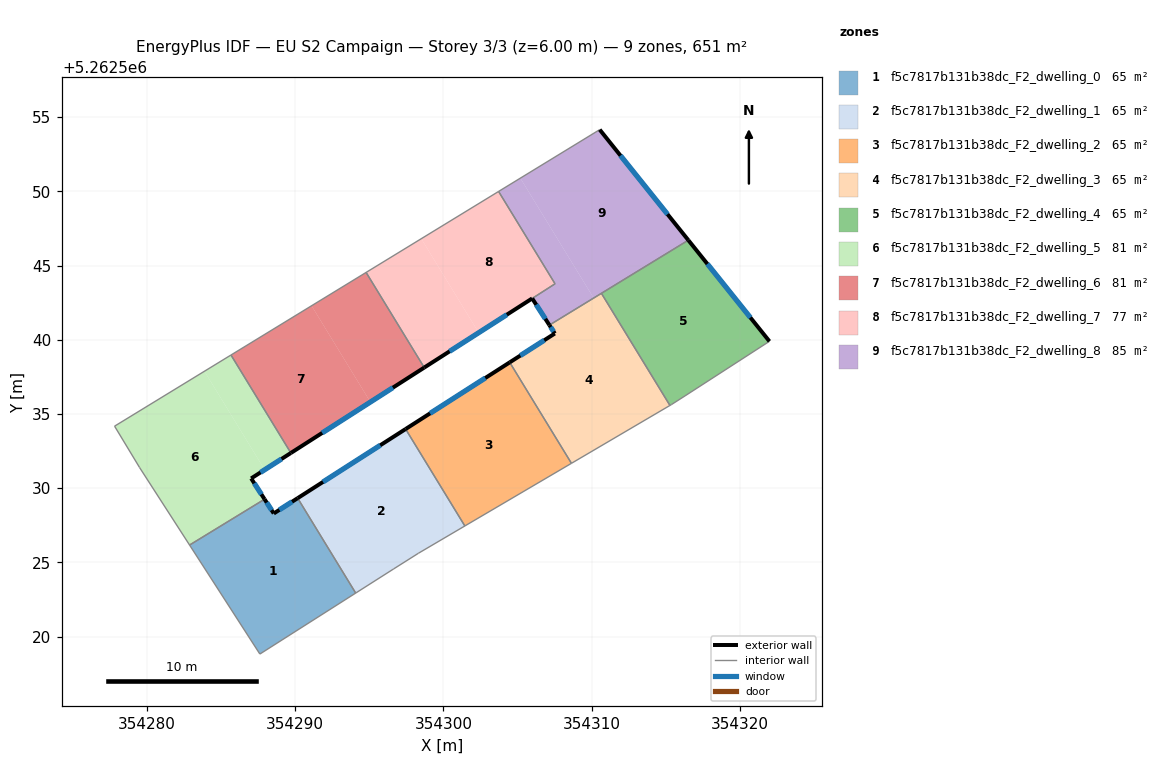
=== STOREY PLAN SPEC (per zone: floor XY polygon, exterior-wall plan segments, windows/doors) ===
zone 1: f5c7817b131b38dc_F2_dwelling_0  (65.1 m²)
  floor: (354290.18, 5262529.33) (354294.09, 5262522.93) (354287.64, 5262518.82) (354282.90, 5262526.17) (354287.95, 5262529.26) (354288.57, 5262528.30)
  exterior wall: (354288.57, 5262528.30) – (354287.95, 5262529.26)  [1.1 m]
    window: (354288.43, 5262528.52) – (354288.10, 5262529.03)  [1.0 m²]
  exterior wall: (354290.18, 5262529.33) – (354288.57, 5262528.30)  [1.9 m]
    window: (354289.80, 5262529.09) – (354288.95, 5262528.54)  [1.6 m²]
  interior walls: 4
zone 2: f5c7817b131b38dc_F2_dwelling_1  (65.1 m²)
  floor: (354297.46, 5262533.99) (354301.45, 5262527.46) (354298.33, 5262525.62) (354296.65, 5262524.56) (354294.09, 5262522.93) (354290.18, 5262529.33)
  exterior wall: (354297.46, 5262533.99) – (354290.18, 5262529.33)  [8.6 m]
    window: (354295.75, 5262532.89) – (354291.89, 5262530.42)  [7.3 m²]
  interior walls: 5
zone 3: f5c7817b131b38dc_F2_dwelling_2  (65.1 m²)
  floor: (354304.47, 5262538.48) (354308.63, 5262531.68) (354301.45, 5262527.46) (354297.46, 5262533.99)
  exterior wall: (354304.47, 5262538.48) – (354297.46, 5262533.99)  [8.3 m]
    window: (354302.82, 5262537.42) – (354299.10, 5262535.04)  [7.0 m²]
  interior walls: 3
zone 4: f5c7817b131b38dc_F2_dwelling_3  (65.1 m²)
  floor: (354310.65, 5262543.13) (354315.27, 5262535.58) (354308.63, 5262531.68) (354304.47, 5262538.48) (354307.51, 5262540.42) (354307.15, 5262540.99)
  exterior wall: (354307.51, 5262540.42) – (354304.47, 5262538.48)  [3.6 m]
    window: (354306.80, 5262539.97) – (354305.19, 5262538.94)  [3.0 m²]
  exterior wall: (354307.15, 5262540.99) – (354307.51, 5262540.42)  [0.7 m]
    window: (354307.23, 5262540.86) – (354307.42, 5262540.56)  [0.6 m²]
  interior walls: 4
zone 5: f5c7817b131b38dc_F2_dwelling_4  (65.1 m²)
  floor: (354316.51, 5262546.71) (354321.97, 5262539.90) (354316.28, 5262536.21) (354315.39, 5262535.65) (354315.27, 5262535.58) (354310.65, 5262543.13)
  exterior wall: (354321.97, 5262539.90) – (354316.51, 5262546.71)  [8.7 m]
    window: (354320.69, 5262541.50) – (354317.79, 5262545.11)  [7.4 m²]
  interior walls: 5
zone 6: f5c7817b131b38dc_F2_dwelling_5  (81.4 m²)
  floor: (354283.90, 5262537.88) (354287.96, 5262531.24) (354287.05, 5262530.66) (354287.95, 5262529.26) (354282.90, 5262526.17) (354279.53, 5262531.39) (354277.84, 5262534.18)
  floor: (354285.69, 5262538.97) (354289.72, 5262532.37) (354287.96, 5262531.24) (354283.90, 5262537.88)
  exterior wall: (354287.05, 5262530.66) – (354289.72, 5262532.37)  [3.2 m]
    window: (354287.68, 5262531.06) – (354289.10, 5262531.97)  [2.7 m²]
  exterior wall: (354287.95, 5262529.26) – (354287.05, 5262530.66)  [1.7 m]
    window: (354287.74, 5262529.59) – (354287.26, 5262530.33)  [1.4 m²]
  interior walls: 5
zone 7: f5c7817b131b38dc_F2_dwelling_6  (81.4 m²)
  floor: (354291.12, 5262542.29) (354295.08, 5262535.81) (354289.72, 5262532.37) (354285.69, 5262538.97)
  floor: (354294.79, 5262544.54) (354298.71, 5262538.13) (354295.08, 5262535.81) (354291.12, 5262542.29)
  exterior wall: (354289.72, 5262532.37) – (354298.71, 5262538.13)  [10.7 m]
    window: (354291.84, 5262533.72) – (354296.60, 5262536.78)  [9.0 m²]
  interior walls: 3
zone 8: f5c7817b131b38dc_F2_dwelling_7  (77.5 m²)
  floor: (354303.72, 5262550.00) (354307.53, 5262543.77) (354302.38, 5262540.48) (354298.51, 5262546.81)
  floor: (354298.51, 5262546.81) (354302.38, 5262540.48) (354298.71, 5262538.13) (354294.79, 5262544.54)
  exterior wall: (354298.71, 5262538.13) – (354305.99, 5262542.79)  [8.6 m]
    window: (354300.42, 5262539.22) – (354304.28, 5262541.69)  [7.3 m²]
  interior walls: 4
zone 9: f5c7817b131b38dc_F2_dwelling_8  (85.2 m²)
  floor: (354305.19, 5262550.89) (354310.13, 5262542.81) (354307.15, 5262540.99) (354305.99, 5262542.79) (354307.53, 5262543.77) (354303.72, 5262550.00)
  floor: (354310.53, 5262554.16) (354316.51, 5262546.71) (354310.13, 5262542.81) (354305.19, 5262550.89)
  exterior wall: (354316.51, 5262546.71) – (354310.53, 5262554.16)  [9.5 m]
    window: (354315.11, 5262548.46) – (354311.94, 5262552.41)  [8.1 m²]
  exterior wall: (354305.99, 5262542.79) – (354307.15, 5262540.99)  [2.1 m]
    window: (354306.26, 5262542.36) – (354306.87, 5262541.41)  [1.8 m²]
  interior walls: 5

=== DERIVED (storey summary) ===
Building: EU S2 Campaign
Storey: 3 of 3  (floor level z = 6.00 m)
Storey gross floor area: 650.9 m²
Zones on this storey: 9
  - f5c7817b131b38dc_F2_dwelling_0: floor 65.1 m²; exterior wall 3.1 m (9.2 m²); 2 window(s) 2.6 m²; WWR 28.1%
  - f5c7817b131b38dc_F2_dwelling_1: floor 65.1 m²; exterior wall 8.6 m (25.9 m²); 1 window(s) 7.3 m²; WWR 28.1%
  - f5c7817b131b38dc_F2_dwelling_2: floor 65.1 m²; exterior wall 8.3 m (25.0 m²); 1 window(s) 7.0 m²; WWR 28.1%
  - f5c7817b131b38dc_F2_dwelling_3: floor 65.1 m²; exterior wall 4.3 m (12.8 m²); 2 window(s) 3.6 m²; WWR 28.1%
  - f5c7817b131b38dc_F2_dwelling_4: floor 65.1 m²; exterior wall 8.7 m (26.2 m²); 1 window(s) 7.4 m²; WWR 28.1%
  - f5c7817b131b38dc_F2_dwelling_5: floor 81.4 m²; exterior wall 4.8 m (14.5 m²); 2 window(s) 4.1 m²; WWR 28.1%
  - f5c7817b131b38dc_F2_dwelling_6: floor 81.4 m²; exterior wall 10.7 m (32.0 m²); 1 window(s) 9.0 m²; WWR 28.1%
  - f5c7817b131b38dc_F2_dwelling_7: floor 77.5 m²; exterior wall 8.6 m (25.9 m²); 1 window(s) 7.3 m²; WWR 28.1%
  - f5c7817b131b38dc_F2_dwelling_8: floor 85.2 m²; exterior wall 11.7 m (35.1 m²); 2 window(s) 9.9 m²; WWR 28.1%
Zone adjacency (shared interzone walls):
  - f5c7817b131b38dc_F2_dwelling_0 ↔ f5c7817b131b38dc_F2_dwelling_1
  - f5c7817b131b38dc_F2_dwelling_0 ↔ f5c7817b131b38dc_F2_dwelling_5
  - f5c7817b131b38dc_F2_dwelling_1 ↔ f5c7817b131b38dc_F2_dwelling_2
  - f5c7817b131b38dc_F2_dwelling_2 ↔ f5c7817b131b38dc_F2_dwelling_3
  - f5c7817b131b38dc_F2_dwelling_3 ↔ f5c7817b131b38dc_F2_dwelling_4
  - f5c7817b131b38dc_F2_dwelling_3 ↔ f5c7817b131b38dc_F2_dwelling_8
  - f5c7817b131b38dc_F2_dwelling_4 ↔ f5c7817b131b38dc_F2_dwelling_8
  - f5c7817b131b38dc_F2_dwelling_5 ↔ f5c7817b131b38dc_F2_dwelling_6
  - f5c7817b131b38dc_F2_dwelling_6 ↔ f5c7817b131b38dc_F2_dwelling_7
  - f5c7817b131b38dc_F2_dwelling_7 ↔ f5c7817b131b38dc_F2_dwelling_8